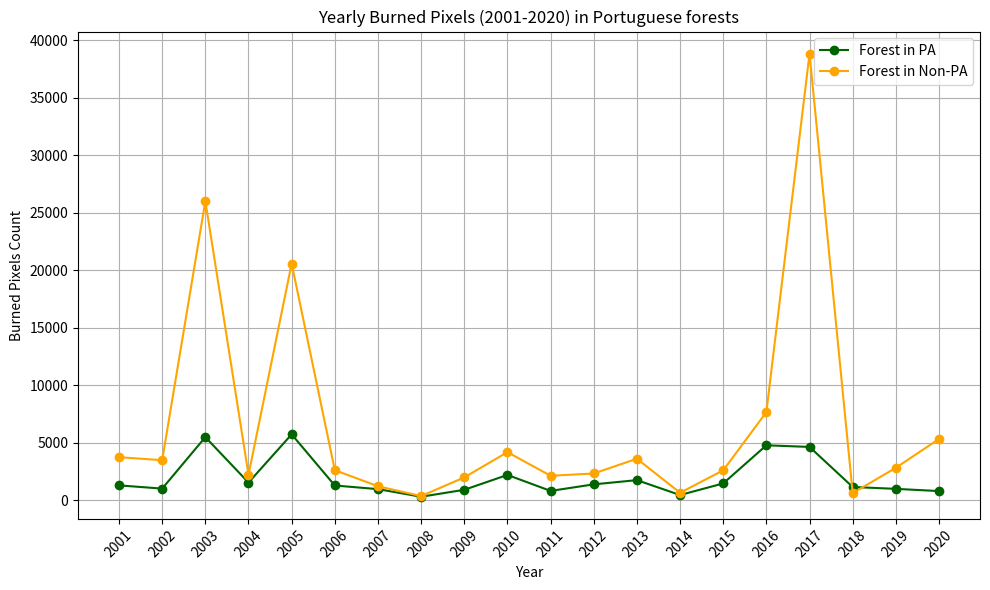

Reproduce this figure in Python. (Note: this script raises an exception after producing the figure.)
#!/usr/bin/env python3
# -*- coding: utf-8 -*-
"""
Created on Tue Sep 10 15:38:24 2024

@author: laura
"""
import numpy as np
import matplotlib.pyplot as plt
#%%

path_fig = '/Users/<user>/Masterthesis/Figures/'
#%%

counts_pa = [0, 13, 1, 0, 0, 0, 77, 292, 639, 21, 98, 148, 1, 0, 0, 7, 0, 36, 280, 530, 155, 0, 0, 0, 38, 0, 2, 38, 0, 146, 31, 3633, 1597, 2, 0, 0, 0, 20, 29, 1, 8, 1, 590, 441, 25, 94, 281, 44, 81, 3, 15, 11, 0, 22, 1499, 3182, 293, 235, 161, 226, 7, 17, 0, 0, 15, 61, 74, 706, 263, 0, 0, 136, 17, 0, 26, 0, 124, 0, 0, 76, 45, 35, 631, 9, 1, 17, 32, 39, 0, 0, 0, 24, 12, 77, 89, 9, 10, 73, 501, 64, 3, 0, 0, 11, 199, 44, 0, 0, 0, 0, 27, 9, 0, 0, 8, 1883, 193, 2, 76, 0, 61, 52, 19, 24, 11, 0, 25, 74, 91, 451, 0, 0, 0, 139, 273, 28, 0, 0, 764, 7, 166, 2, 0, 0, 0, 0, 0, 5, 0, 0, 276, 561, 527, 203, 31, 142, 0, 0, 9, 0, 0, 136, 0, 274, 16, 0, 0, 14, 303, 10, 130, 129, 58, 8, 238, 487, 65, 31, 0, 0, 0, 10, 0, 0, 0, 3, 12, 4330, 237, 48, 9, 128, 160, 15, 83, 145, 9, 200, 114, 831, 195, 2872, 10, 0, 31, 5, 0, 0, 0, 0, 0, 984, 72, 58, 0, 0, 835, 3, 107, 8, 0, 0, 0, 2, 26, 0, 0, 6, 66, 63, 0, 0, 0, 0, 319, 34, 155, 0, 77, 79]
counts_nonpa = [0, 0, 0, 0, 0, 0, 52, 366, 2302, 157, 18, 845, 16, 0, 0, 10, 0, 69, 1197, 1886, 304, 0, 0, 0, 1, 0, 10, 1, 0, 311, 3175, 21628, 852, 46, 0, 0, 0, 1, 1, 176, 2, 45, 1117, 612, 162, 86, 13, 0, 0, 72, 36, 16, 0, 488, 4301, 13013, 1941, 653, 4, 64, 5, 0, 0, 0, 14, 343, 143, 1946, 160, 0, 0, 0, 0, 0, 8, 0, 2, 0, 31, 235, 21, 30, 835, 54, 0, 1, 33, 11, 0, 0, 69, 56, 10, 89, 2, 86, 9, 31, 429, 29, 8, 12, 123, 97, 902, 344, 0, 0, 0, 0, 0, 82, 0, 0, 342, 3016, 677, 63, 0, 0, 78, 20, 7, 1, 0, 85, 329, 250, 94, 1260, 2, 0, 1, 50, 342, 246, 0, 0, 592, 80, 1002, 10, 0, 0, 0, 0, 0, 0, 14, 48, 428, 1474, 1245, 280, 8, 109, 0, 0, 13, 0, 3, 166, 27, 156, 125, 0, 6, 151, 5, 0, 63, 341, 289, 70, 373, 1288, 103, 67, 0, 0, 0, 7, 0, 7, 0, 0, 134, 6161, 1151, 140, 62, 2, 52, 10, 105, 67, 40, 6774, 3758, 5977, 2363, 19694, 7, 0, 6, 0, 0, 0, 0, 0, 0, 399, 29, 91, 0, 90, 652, 0, 93, 27, 7, 0, 1544, 70, 415, 8, 0, 2, 14, 7, 0, 0, 0, 144, 1213, 717, 3118, 3, 84, 27]

pixarea = 0.0625
0.00000625 * 280

list1 = sum(counts_pa)
list2 = sum(counts_nonpa)
allpa = list1 + list2

list1/allpa
list2/allpa


ratios = []
for i in range(len(counts_pa)):
    if counts_nonpa[i] != 0:
        ratios.append(counts_pa[i] / counts_nonpa[i])
    else:
        ratios.append(float('inf'))  # or handle division by zero as you prefer

above_one_count = 0
below_one_count = 0
inf_count = 0

for ratio in ratios:
    if ratio == float('inf'):
        inf_count += 1
    elif ratio > 1:
        above_one_count += 1
    elif ratio < 1:
        below_one_count += 1
        
filtered_ratios = [ratio for ratio in ratios if ratio != float('inf')]
if filtered_ratios:
    max_ratio = max(filtered_ratios)
else:
    max_ratio = None 
    
#%%

yearly_sum_list1 = np.sum(np.reshape(counts_pa, (20, 12)), axis=1)
yearly_sum_list2 = np.sum(np.reshape(counts_nonpa, (20, 12)), axis=1)

# Step 2: Create a list of years from 2001 to 2020
years = list(range(2001, 2021))

#%%
# Step 3: Plot both time series on the same plot
plt.figure(figsize=(10, 6))
plt.plot(years, yearly_sum_list1, label='Forest in PA', marker='o', color='darkgreen')
plt.plot(years, yearly_sum_list2, label='Forest in Non-PA', marker='o', color='orange')

# Step 4: Customize the plot
plt.xlabel('Year')
plt.ylabel('Burned Pixels Count')
plt.title('Yearly Burned Pixels (2001-2020) in Portuguese forests')
plt.legend()
plt.grid(True)
plt.xticks(years, rotation=45)  # Ensure all years are visible on the x-axis
plt.tight_layout()

plt.savefig(path_fig+'BA_count_forest_years.png', dpi=250)









